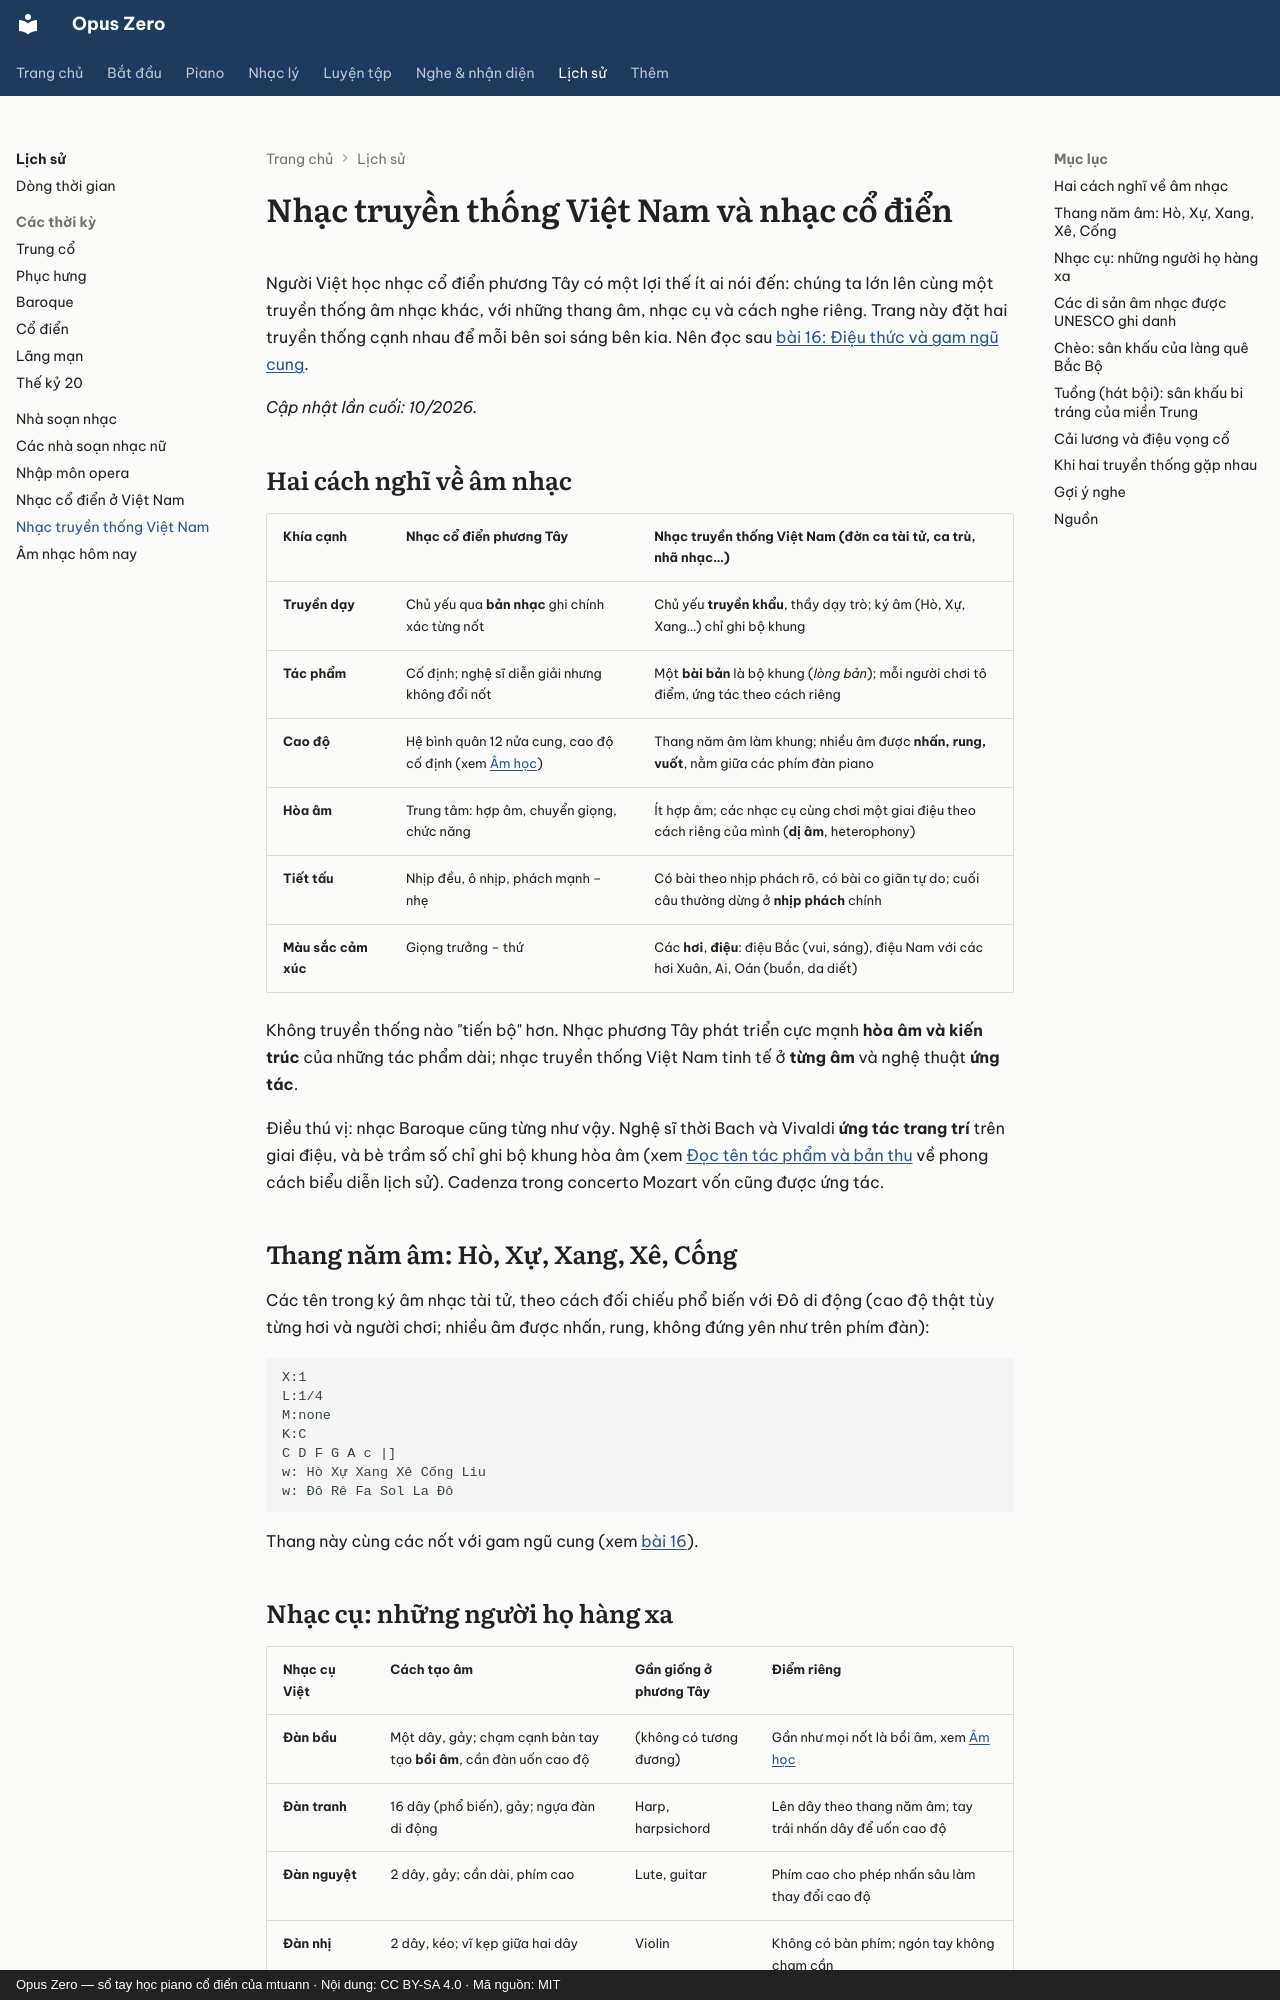

repository: mtuann/opus-zero · page: lich-su/nhac-truyen-thong-viet-nam/index.html · generator: mkdocs · copyright: Opus Zero — sổ tay học piano cổ điển của mtuann · Nội dung: CC BY-SA 4.0 · Mã nguồn: MIT

# Nhạc truyền thống Việt Nam và nhạc cổ điển

Người Việt học nhạc cổ điển phương Tây có một lợi thế ít ai nói đến: chúng ta lớn lên cùng một truyền thống âm nhạc khác, với những thang âm, nhạc cụ và cách nghe riêng. Trang này đặt hai truyền thống cạnh nhau để mỗi bên soi sáng bên kia. Nên đọc sau [bài 16: Điệu thức và gam ngũ cung](../nhac-ly/16-dieu-thuc-ngu-cung.md).

*Cập nhật lần cuối: 10/2026.*

## Hai cách nghĩ về âm nhạc

| Khía cạnh | Nhạc cổ điển phương Tây | Nhạc truyền thống Việt Nam (đờn ca tài tử, ca trù, nhã nhạc…) |
|---|---|---|
| **Truyền dạy** | Chủ yếu qua **bản nhạc** ghi chính xác từng nốt | Chủ yếu **truyền khẩu**, thầy dạy trò; ký âm (Hò, Xự, Xang…) chỉ ghi bộ khung |
| **Tác phẩm** | Cố định; nghệ sĩ diễn giải nhưng không đổi nốt | Một **bài bản** là bộ khung (*lòng bản*); mỗi người chơi tô điểm, ứng tác theo cách riêng |
| **Cao độ** | Hệ bình quân 12 nửa cung, cao độ cố định (xem [Âm học](../nhac-ly/am-hoc.md)) | Thang năm âm làm khung; nhiều âm được **nhấn, rung, vuốt**, nằm giữa các phím đàn piano |
| **Hòa âm** | Trung tâm: hợp âm, chuyển giọng, chức năng | Ít hợp âm; các nhạc cụ cùng chơi một giai điệu theo cách riêng của mình (**dị âm**, heterophony) |
| **Tiết tấu** | Nhịp đều, ô nhịp, phách mạnh – nhẹ | Có bài theo nhịp phách rõ, có bài co giãn tự do; cuối câu thường dừng ở **nhịp phách** chính |
| **Màu sắc cảm xúc** | Giọng trưởng – thứ | Các **hơi**, **điệu**: điệu Bắc (vui, sáng), điệu Nam với các hơi Xuân, Ai, Oán (buồn, da diết) |

Không truyền thống nào "tiến bộ" hơn. Nhạc phương Tây phát triển cực mạnh **hòa âm và kiến trúc** của những tác phẩm dài; nhạc truyền thống Việt Nam tinh tế ở **từng âm** và nghệ thuật **ứng tác**.

Điều thú vị: nhạc Baroque cũng từng như vậy. Nghệ sĩ thời Bach và Vivaldi **ứng tác trang trí** trên giai điệu, và bè trầm số chỉ ghi bộ khung hòa âm (xem [Đọc tên tác phẩm và bản thu](../nghe-nhac/doc-ten-tac-pham.md) về phong cách biểu diễn lịch sử). Cadenza trong concerto Mozart vốn cũng được ứng tác.

## Thang năm âm: Hò, Xự, Xang, Xê, Cống

Các tên trong ký âm nhạc tài tử, theo cách đối chiếu phổ biến với Đô di động (cao độ thật tùy từng hơi và người chơi; nhiều âm được nhấn, rung, không đứng yên như trên phím đàn):

```abc
X:1
L:1/4
M:none
K:C
C D F G A c |]
w: Hò Xự Xang Xê Cống Liu
w: Đô Rê Fa Sol La Đô
```

Thang này cùng các nốt với gam ngũ cung (xem [bài 16](../nhac-ly/16-dieu-thuc-ngu-cung.md)).

## Nhạc cụ: những người họ hàng xa

| Nhạc cụ Việt | Cách tạo âm | Gần giống ở phương Tây | Điểm riêng |
|---|---|---|---|
| **Đàn bầu** | Một dây, gảy; chạm cạnh bàn tay tạo **bồi âm**, cần đàn uốn cao độ | (không có tương đương) | Gần như mọi nốt là bồi âm, xem [Âm học](../nhac-ly/am-hoc.md) |
| **Đàn tranh** | 16 dây (phổ biến), gảy; ngựa đàn di động | Harp, harpsichord | Lên dây theo thang năm âm; tay trái nhấn dây để uốn cao độ |
| **Đàn nguyệt** | 2 dây, gảy; cần dài, phím cao | Lute, guitar | Phím cao cho phép nhấn sâu làm thay đổi cao độ |
| **Đàn nhị** | 2 dây, kéo; vĩ kẹp giữa hai dây | Violin | Không có bàn phím; ngón tay không chạm cần |
| **Sáo trúc** | Thổi ngang | Sáo (flute) | Ống trúc, lỗ bấm không có cơ cấu khóa |
| **Đàn đáy** | 3 dây, gảy; cần rất dài | Lute | Nhạc cụ đệm của ca trù |
| **Cồng, chiêng** | Gõ | Bộ gõ có cao độ | Mỗi chiếc một cao độ, nhiều người chơi ghép thành giai điệu và tiết tấu |
